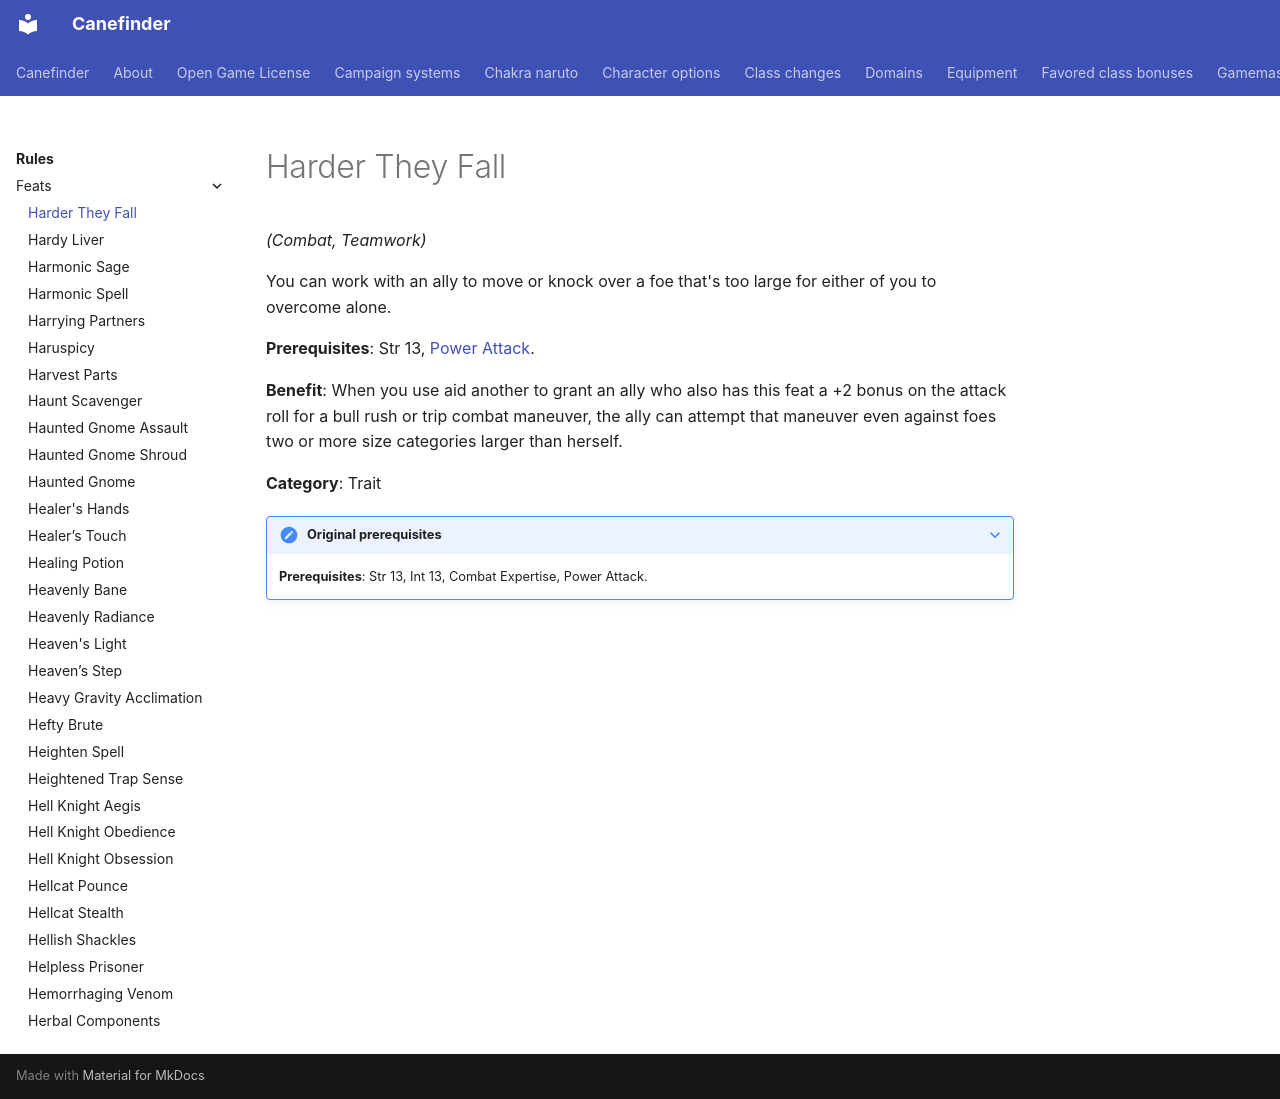

repository: canefinderhouserules/Canefinderhouserules · page: rules/feats/harder-they-fall/index.html · generator: mkdocs

# Harder They Fall

*(Combat, Teamwork)*

You can work with an ally to move or knock over a foe that's too large for either of you to overcome alone.

**Prerequisites**: Str 13, [Power Attack](power-attack.md).

**Benefit**: When you use aid another to grant an ally who also has this feat a +2 bonus on the attack roll for a bull rush or trip combat maneuver, the ally can attempt that maneuver even against foes two or more size categories larger than herself.

**Category**: Trait

??? note "Original prerequisites"

    **Prerequisites**: Str 13, Int 13, Combat Expertise, Power Attack.
